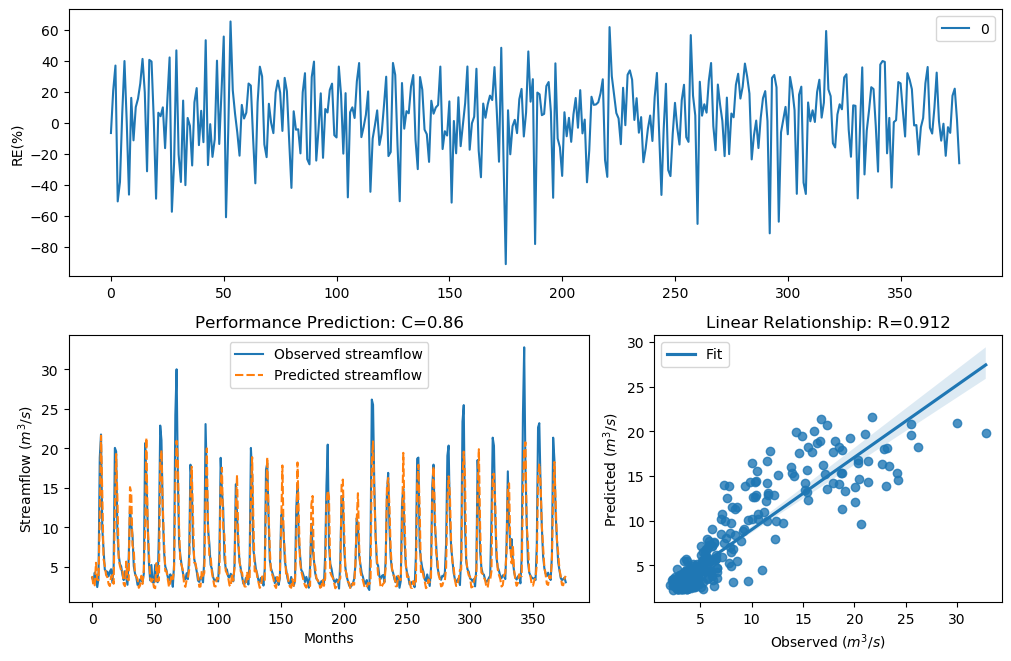

The file beside this chart, header and first rows:
y_true, y_pred, y_true_scaled, y_pred_scaled
3.63, 3.865, -0.29, -0.2178
3.21, 2.536, -0.4343, -0.7203
4.29, 2.694, -0.09927, -0.6456
3.67, 5.531, -0.2773, 0.1797
2.46, 3.397, -0.758, -0.3673
3.54, 3.324, -0.3192, -0.393
18.82, 11.27, 1.354, 0.8942
21.76, 21.61, 1.476, 1.47
9.83, 14.38, 0.7643, 1.118
7.16, 5.993, 0.4499, 0.2651
4.67, 5.193, -0.004613, 0.1117
4.44, 3.983, -0.06076, -0.1834
4.4, 3.707, -0.07088, -0.2658
3.83, 2.849, -0.2281, -0.5775
4.42, 2.585, -0.0658, -0.6963
4.72, 3.782, 0.007159, -0.2426
3.03, 3.976, -0.5031, -0.1853
4.87, 2.879, 0.04161, -0.5646
20.07, 12.09, 1.408, 0.9596
19.62, 19.3, 1.389, 1.375
9.33, 13.9, 0.7138, 1.087
6.56, 6.121, 0.3597, 0.2874
5.37, 5.133, 0.1479, 0.09913
5.07, 4.556, 0.08563, -0.03201
4.02, 4.674, -0.1728, -0.003762
3.34, 2.845, -0.3873, -0.5792
4.47, 2.572, -0.05324, -0.7027
3.61, 5.683, -0.2964, 0.2086
2.75, 3.451, -0.6205, -0.349
6.28, 3.327, 0.3143, -0.392
12.55, 15.1, 0.9944, 1.162
10.44, 14.42, 0.822, 1.121
9.01, 7.7, 0.6798, 0.5237
5.12, 7.178, 0.09631, 0.4524
4.16, 4.023, -0.134, -0.1719
3.72, 3.785, -0.2617, -0.2418
2.73, 3.48, -0.6294, -0.3392
2.73, 2.363, -0.6294, -0.8084
3.43, 2.654, -0.3561, -0.664
3.4, 3.886, -0.3664, -0.2114
3.1, 2.854, -0.4758, -0.5751
4.17, 4.687, -0.1312, -0.0005964
20.66, 9.587, 1.432, 0.7402
16.78, 21.35, 1.255, 1.46
10.67, 10.75, 0.8427, 0.8495
5.59, 6.814, 0.1911, 0.3991
3.31, 3.658, -0.398, -0.2813
5.26, 3.137, 0.1256, -0.4615
3.05, 3.464, -0.4952, -0.3447
3.04, 2.429, -0.4992, -0.7741
5.26, 2.315, 0.1256, -0.834
3.41, 5.489, -0.3629, 0.1715
3.07, 3.217, -0.4874, -0.4315
9.62, 3.297, 0.7435, -0.4026
22.89, 18.04, 1.518, 1.317
21.04, 19.75, 1.448, 1.395
12.14, 12.88, 0.9637, 1.018
7, 8.478, 0.4268, 0.6199
5.08, 4.484, 0.08777, -0.04985
4.58, 4.446, -0.02618, -0.05933
... 317 more rows
